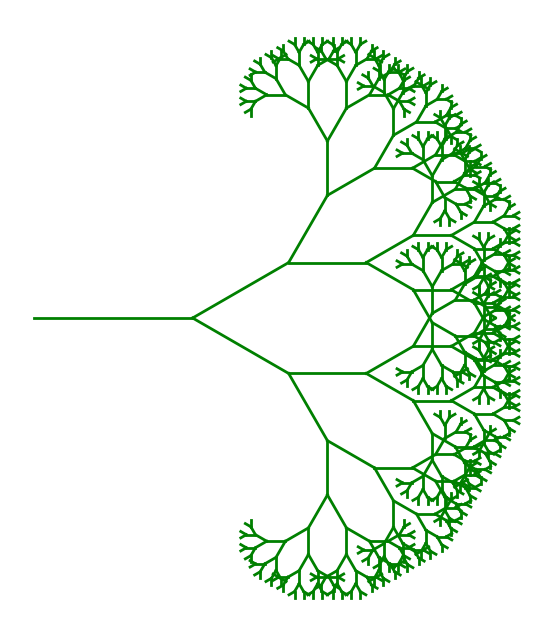

Generate this figure with matplotlib:

import numpy as np
import matplotlib.pyplot as plt

def draw_tree(x, y, length, angle, depth):
    if depth > 0:
        x_end = x + length * np.sin(np.radians(angle))
        y_end = y + length * np.cos(np.radians(angle))

        plt.plot([x, x_end], [y, y_end], color='green', lw=2)

        draw_tree(x_end, y_end, length * 0.7, angle - 30, depth - 1)
        draw_tree(x_end, y_end, length * 0.7, angle + 30, depth - 1)

# Set up the plot

fig, ax = plt.subplots(figsize=(8, 8))
ax.set_aspect('equal')
ax.axis('off')

# Starting point and parameters
start_x = 0
start_y = 0
trunk_length = 1
trunk_angle = 90
tree_depth = 10

# Generate the tree
draw_tree(start_x, start_y, trunk_length, trunk_angle, tree_depth)

# Show the plot
plt.show()
